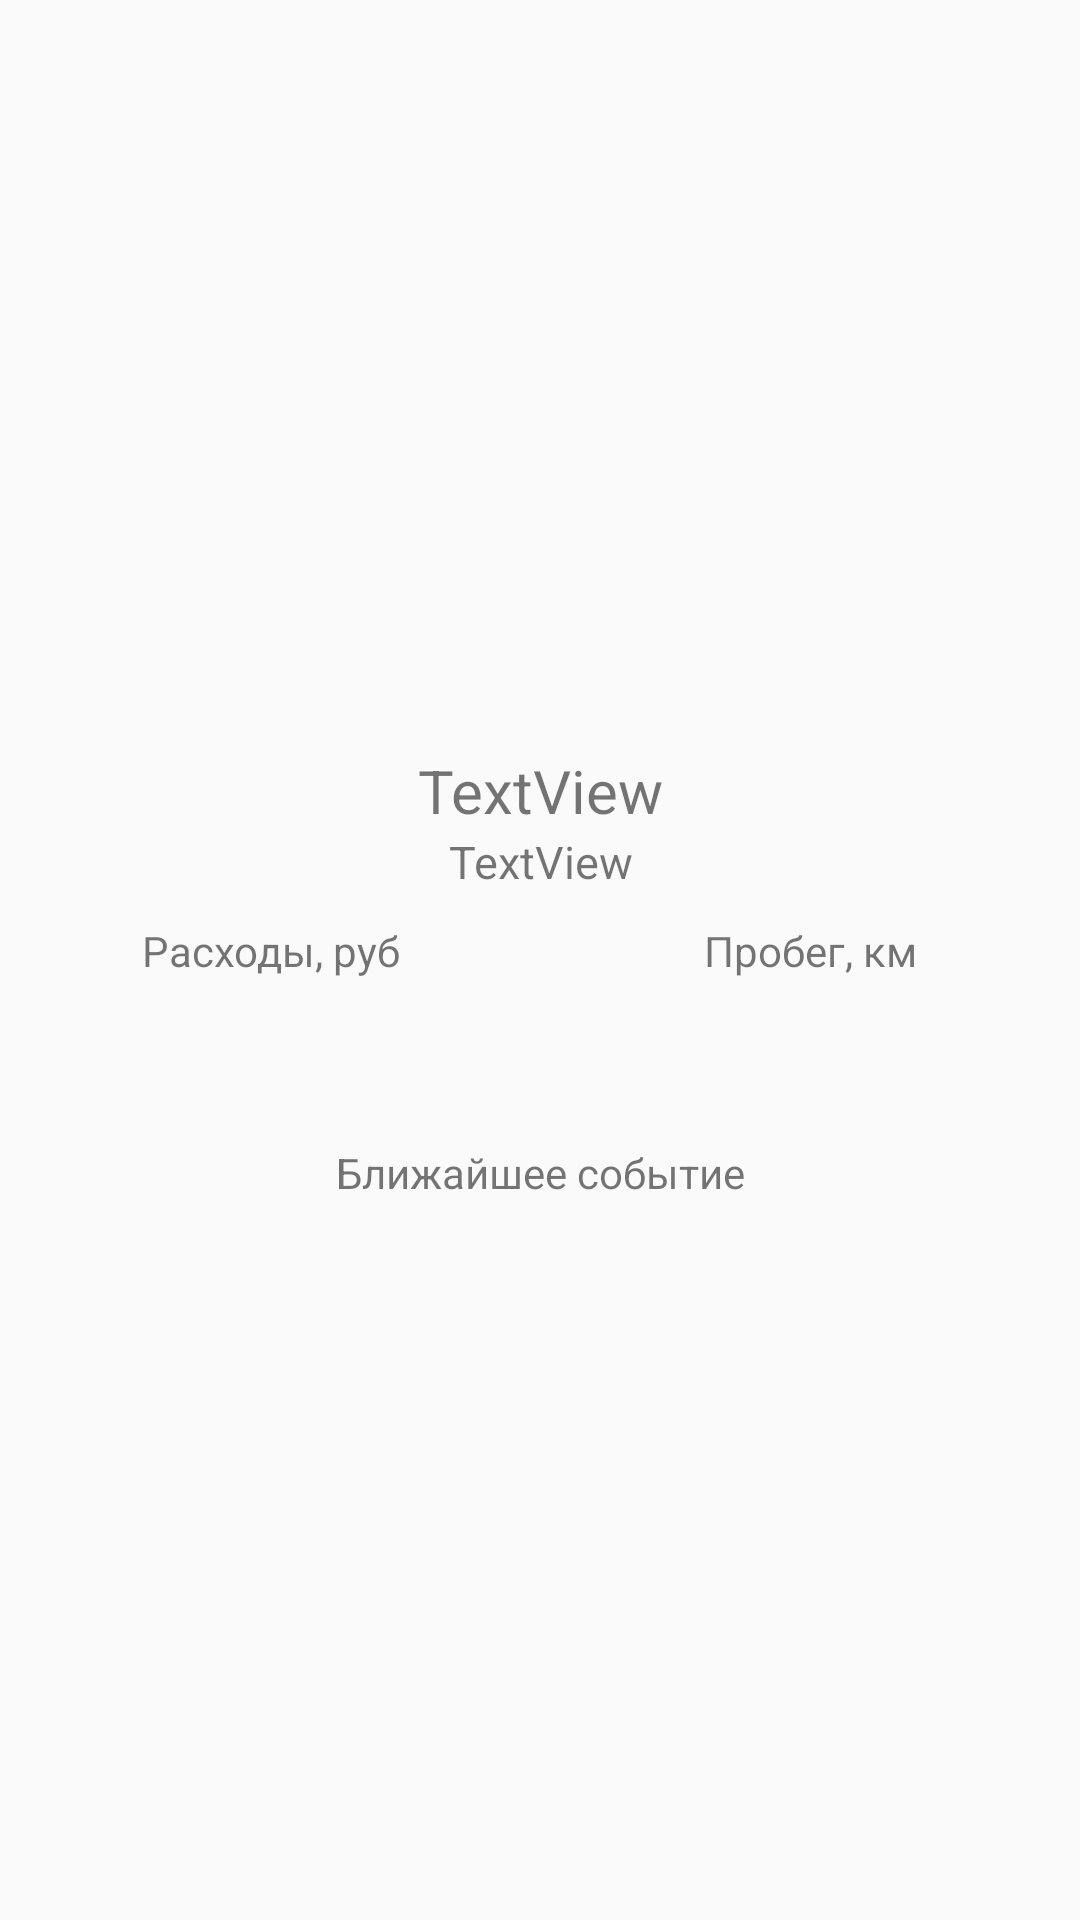

Write the Android layout XML for this screen, with the resource values it uses.
<!-- AndroidManifest.xml: application theme AppTheme -->
<!-- res/layout/fragment_auto.xml -->
<?xml version="1.0" encoding="utf-8"?>
<RelativeLayout xmlns:android="http://schemas.android.com/apk/res/android"
    xmlns:app="http://schemas.android.com/apk/res-auto"
    xmlns:tools="http://schemas.android.com/tools"
    android:layout_width="match_parent"
    android:layout_height="match_parent"
    android:id="@+id/root_auto">


    <ScrollView
        android:layout_width="match_parent"
        android:layout_height="match_parent">

        <LinearLayout
            android:layout_width="match_parent"
            android:layout_height="wrap_content"
            android:orientation="vertical" >

            <ImageView
                android:id="@+id/imageAuto"
                android:layout_width="match_parent"
                android:layout_height="250dp"
                app:srcCompat="@mipmap/ic_launcher" />

            <TextView
                android:id="@+id/textViewMark"
                android:layout_width="match_parent"
                android:layout_height="wrap_content"
                android:layout_centerHorizontal="true"
                android:layout_centerVertical="true"
                android:text="TextView"
                android:gravity="center"
                android:textSize="20sp" />

            <TextView
                android:id="@+id/textViewModel"
                android:layout_width="match_parent"
                android:layout_height="wrap_content"
                android:layout_centerHorizontal="true"
                android:layout_centerVertical="true"
                android:text="TextView"
                android:gravity="center"
                android:textSize="15sp" />

            <LinearLayout
                android:id="@+id/fuel_run"
                android:layout_width="match_parent"
                android:layout_height="wrap_content"
                android:layout_marginTop="10dp"
                android:orientation="horizontal">

                <LinearLayout
                    android:layout_width="match_parent"
                    android:layout_height="wrap_content"
                    android:layout_weight="1"
                    android:background="@drawable/border"
                    android:orientation="vertical">

                    <TextView
                        android:id="@+id/titleFuel"
                        android:layout_width="match_parent"
                        android:layout_height="wrap_content"
                        android:gravity="center"
                        android:text="Расходы, руб" />

                    <TextView
                        android:id="@+id/allExpense"
                        android:layout_width="match_parent"
                        android:layout_height="45dp"
                        android:background="@android:color/transparent"
                        android:ems="10"
                        android:gravity="center"
                        android:inputType="number"
                        android:textCursorDrawable="@android:color/black" />
                </LinearLayout>

                <LinearLayout
                    android:layout_width="match_parent"
                    android:layout_height="wrap_content"
                    android:layout_weight="1"
                    android:background="@drawable/border"
                    android:orientation="vertical">

                    <TextView
                        android:id="@+id/titleRun"
                        android:layout_width="match_parent"
                        android:layout_height="wrap_content"
                        android:gravity="center"
                        android:text="Пробег, км" />

                    <TextView
                        android:id="@+id/allAutoRun"
                        android:layout_width="match_parent"
                        android:layout_height="45dp"
                        android:background="@android:color/transparent"
                        android:ems="10"
                        android:gravity="center"
                        android:inputType="number"
                        android:textCursorDrawable="@android:color/black" />
                </LinearLayout>

            </LinearLayout>

            <LinearLayout
                android:layout_width="match_parent"
                android:layout_height="wrap_content"
                android:layout_marginTop="10dp"
                android:layout_weight="1"
                android:background="@drawable/border"
                android:orientation="vertical">

                <TextView
                    android:id="@+id/titleWork"
                    android:layout_width="match_parent"
                    android:layout_height="wrap_content"
                    android:gravity="center"
                    android:text="Ближайшее событие" />

                <TextView
                    android:id="@+id/lastWork"
                    android:layout_width="match_parent"
                    android:layout_height="wrap_content"
                    android:layout_marginTop="25dp"
                    android:layout_marginBottom="25dp"
                    android:gravity="center" />
                />

                <com.loopeer.shadow.ShadowView
                    android:id="@+id/showEndTechnicalWork"
                    android:layout_width="match_parent"
                    android:layout_height="40dp"
                    app:shadowMargin="5dp"
                    android:elevation="5dp"
                    app:cornerRadius="2dp"
                    app:shadowColor="@color/colorPrimary"
                    app:backgroundColor="@color/colorPrimary"
                    android:visibility="gone">

                    <TextView
                        android:id="@+id/endTechnicalWork"
                        android:layout_width="match_parent"
                        android:layout_height="30dp"
                        android:textAlignment="center"
                        android:gravity="center"
                        android:textColor="@android:color/white"
                        android:text="Завершить событие"
                        android:textStyle="bold" />

                </com.loopeer.shadow.ShadowView>
            </LinearLayout>

        </LinearLayout>
    </ScrollView>


</RelativeLayout>
<!-- resources referenced by this layout -->
<resources>
  <style name="AppTheme" parent="Theme.AppCompat.Light.NoActionBar">
          
          <item name="colorPrimary">@color/colorPrimary</item>
          <item name="colorPrimaryDark">@color/colorPrimaryDark</item>
          <item name="colorAccent">@color/colorAccent</item>
          <item name="colorControlNormal">@android:color/black</item>
          <item name="colorControlActivated">@color/colorPrimary</item>
          <item name="colorControlHighlight">@android:color/black</item>
      </style>
  <!-- not gathered from this repository: default colours our renderer supplied (Android Studio template values) -->
  <color name="colorPrimary">#FF6200EE</color>
  <color name="colorPrimaryDark">#FF3700B3</color>
  <color name="colorAccent">#FF03DAC5</color>
</resources>
